Labelled photos from "night-haze", an image-classification folder in woodenchair/cv_hw. The possible labels are: clear, hazy.

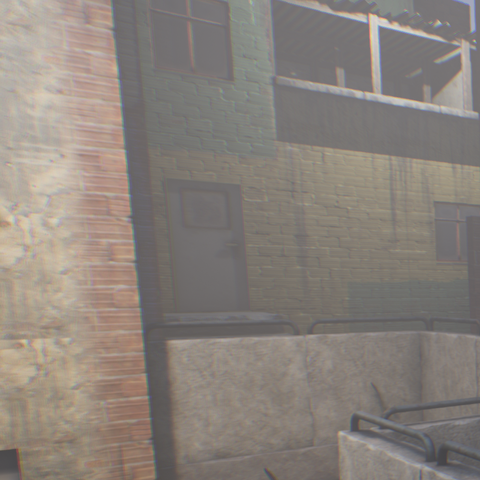
Label: hazy

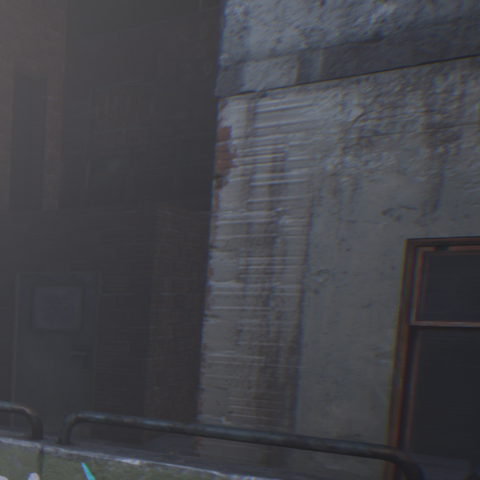
Label: hazy

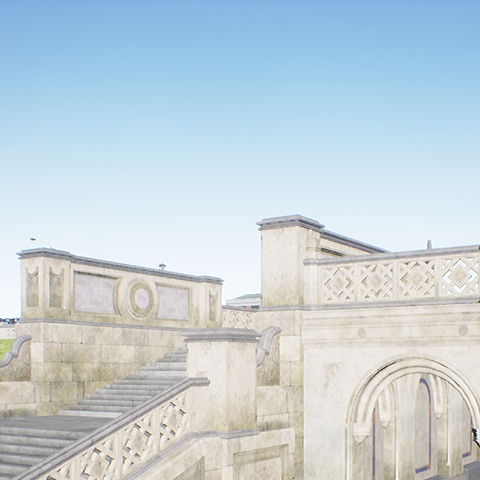
Label: clear

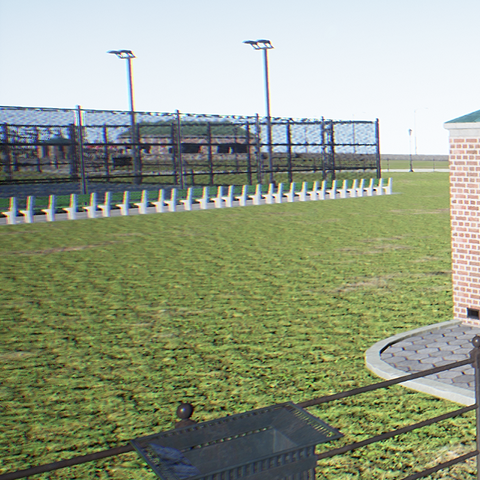
Label: clear

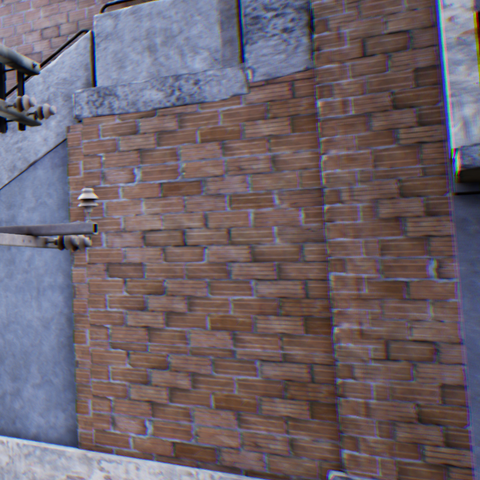
Label: clear

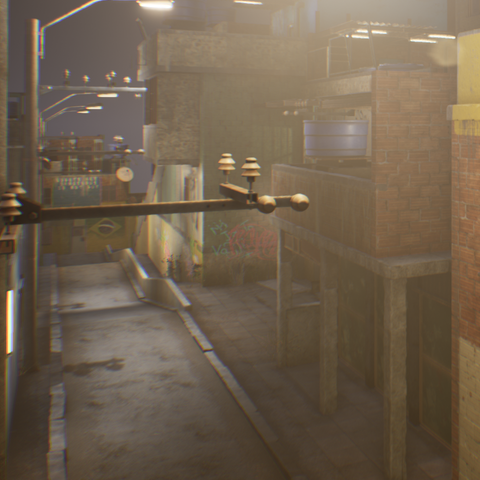
Label: hazy
